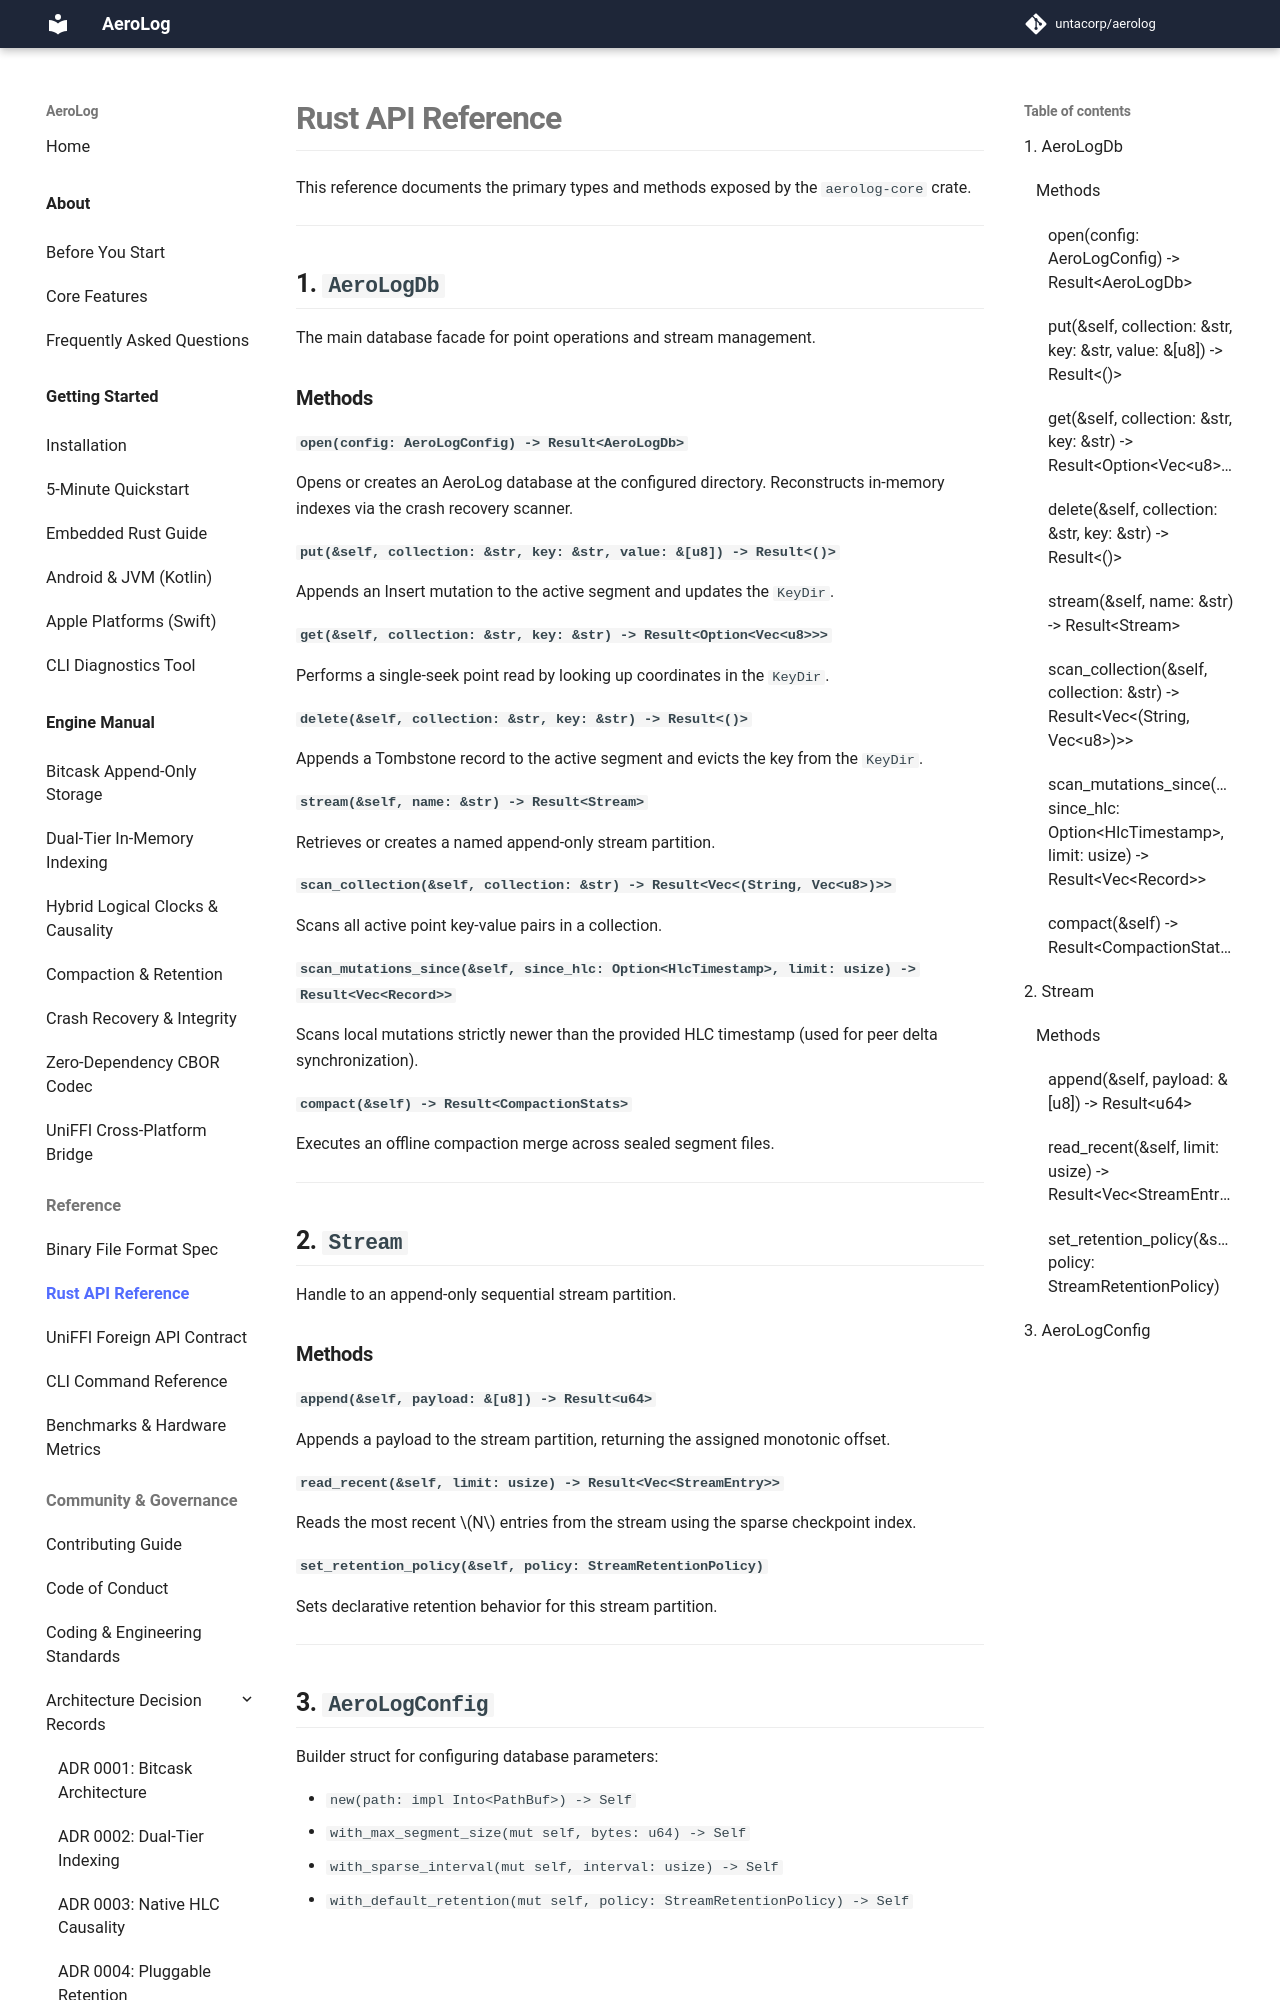

repository: untacorp/aerolog · page: reference/rust-api/index.html · generator: mkdocs

# Rust API Reference

This reference documents the primary types and methods exposed by the `aerolog-core` crate.

---

## 1. `AeroLogDb`

The main database facade for point operations and stream management.

### Methods

#### `open(config: AeroLogConfig) -> Result<AeroLogDb>`
Opens or creates an AeroLog database at the configured directory. Reconstructs in-memory indexes via the crash recovery scanner.

#### `put(&self, collection: &str, key: &str, value: &[u8]) -> Result<()>`
Appends an Insert mutation to the active segment and updates the `KeyDir`.

#### `get(&self, collection: &str, key: &str) -> Result<Option<Vec<u8>>>`
Performs a single-seek point read by looking up coordinates in the `KeyDir`.

#### `delete(&self, collection: &str, key: &str) -> Result<()>`
Appends a Tombstone record to the active segment and evicts the key from the `KeyDir`.

#### `stream(&self, name: &str) -> Result<Stream>`
Retrieves or creates a named append-only stream partition.

#### `scan_collection(&self, collection: &str) -> Result<Vec<(String, Vec<u8>)>>`
Scans all active point key-value pairs in a collection.

#### `scan_mutations_since(&self, since_hlc: Option<HlcTimestamp>, limit: usize) -> Result<Vec<Record>>`
Scans local mutations strictly newer than the provided HLC timestamp (used for peer delta synchronization).

#### `compact(&self) -> Result<CompactionStats>`
Executes an offline compaction merge across sealed segment files.

---

## 2. `Stream`

Handle to an append-only sequential stream partition.

### Methods

#### `append(&self, payload: &[u8]) -> Result<u64>`
Appends a payload to the stream partition, returning the assigned monotonic offset.

#### `read_recent(&self, limit: usize) -> Result<Vec<StreamEntry>>`
Reads the most recent $N$ entries from the stream using the sparse checkpoint index.

#### `set_retention_policy(&self, policy: StreamRetentionPolicy)`
Sets declarative retention behavior for this stream partition.

---
